Run: headless pygame with SDL's dummy video driver; simulated clock (each Clock.tick advances the game by its frame time, no real sleeping); random seed 0; keys injected as events and as key.get_pressed() state; mouse plan: one left click at the window centre at the start of phase 2, then a move to the lower-right quarter at the start of phase 3.
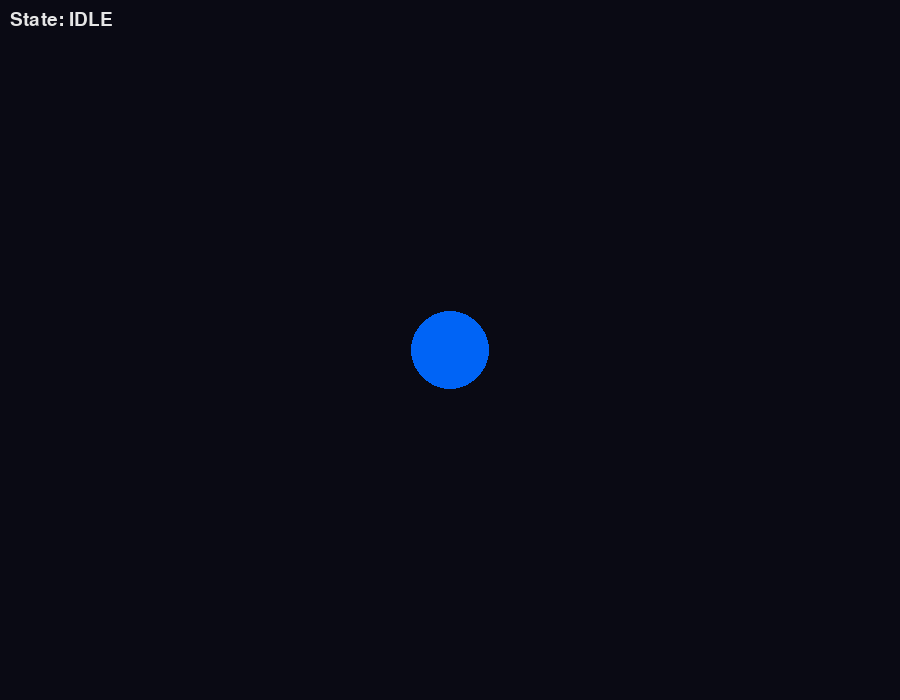
Frame 1 of 4 · flips 1–60 · no input
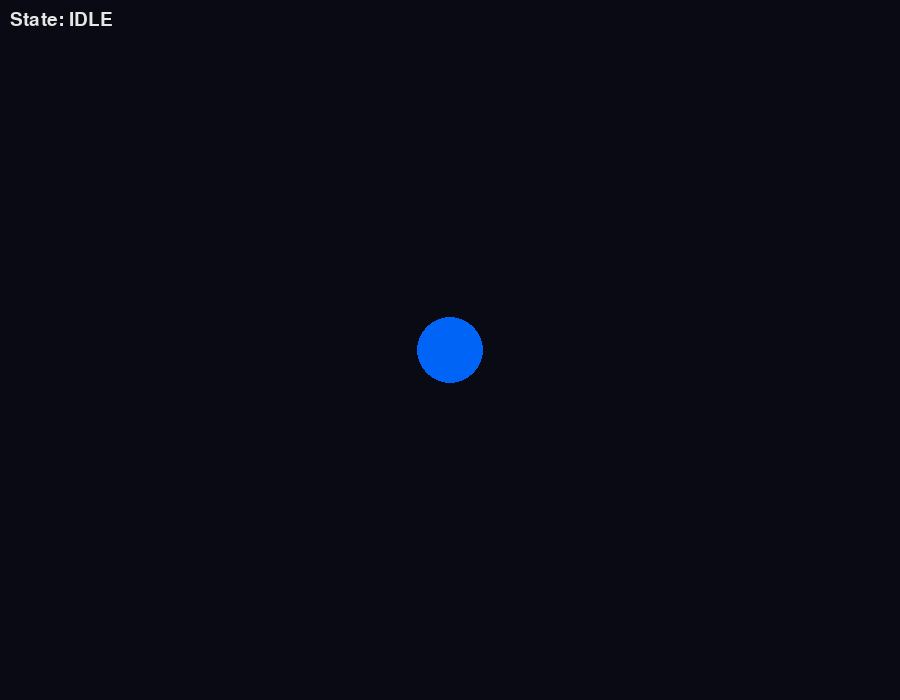
Frame 2 of 4 · flips 61–180 · clicked the window centre · tapped SPACE, RETURN · held RIGHT (→), D
Frame 3 of 4 · flips 181–300 · moved the mouse to the lower-right quarter · held DOWN (↓), S · screen unchanged from frame 2, image omitted
Frame 4 of 4 · flips 301–420 · held LEFT (←), A, UP (↑), W · screen same as frame 1, image omitted

The pygame program that drew these frames:

"""
Jarvis Voice Assistant GUI
Creates a visualizer window with an animated orb that reflects the assistant's state.
"""
import pygame
import sys
import math
import threading
import queue

# --- Constants ---
# Window
WIDTH, HEIGHT = 900, 700  # Increased size for code display
FPS = 60

# Colors
BLACK = (10, 10, 20)
WHITE = (230, 230, 230)
CODE_BG = (20, 20, 30)
ORB_COLOR_IDLE = (0, 100, 255)       # Blue
ORB_COLOR_LISTENING = (100, 255, 100) # Green
ORB_COLOR_SPEAKING = (255, 100, 0)    # Orange
ORB_COLOR_CODING = (160, 32, 240)     # Purple

# Orb settings
ORB_RADIUS_MIN = 30
ORB_RADIUS_MAX = 40
ORB_BREATHE_SPEED = 0.02
ORB_PULSE_SPEED = 0.1 # This was for speaking animation, now combined with orb_radius

class Visualizer:
    """
    Manages the Pygame GUI window and all animations.
    """
    def __init__(self, comm_queue: queue.Queue):
        pygame.init()
        # Increased size for code display and overall aesthetic
        self.screen = pygame.display.set_mode((WIDTH, HEIGHT))
        pygame.display.set_caption("Jarvis")
        self.clock = pygame.time.Clock()
        self.font = pygame.font.Font(None, 28) # Default font
        self.code_font = pygame.font.SysFont("Consolas", 18) # Code specific font

        self.comm_queue = comm_queue
        
        # State
        self.state = "IDLE"  # IDLE, LISTENING, SPEAKING, DISPLAY_CODE
        self.speaking_text = ""
        self.code_to_display = ""
        self.code_lines = []

        # Animation variables
        self.angle = 0
        self.orb_radius = ORB_RADIUS_MIN
        self.current_orb_color = ORB_COLOR_IDLE # For smooth transitions
        self.speaking_pulse = 0
        self.current_glow_alpha = 0 # For orb glow effect

        # Code display scrolling
        self.code_scroll_offset = 0
        self.code_display_rect = pygame.Rect(50, 120, WIDTH - 100, HEIGHT - 180)
        self.line_height = self.code_font.get_linesize()
        self.visible_lines_count = self.code_display_rect.height // self.line_height
        self.max_code_scroll_offset = 0

    def _check_queue(self):
        """Check for messages from the backend bot."""
        try:
            message = self.comm_queue.get_nowait()
            new_state = message.get("state")
            if new_state:
                print(f"[GUI] State change: {new_state}")
                self.state = new_state
                self.angle = 0 # Reset animation angle on state change
                
                # Reset display texts
                self.speaking_text = ""
                self.code_to_display = ""
                self.code_lines = []
                self.code_scroll_offset = 0 # Reset scroll
                
                if self.state == "SPEAKING":
                    self.speaking_text = message.get("text", "")
                    self.speaking_pulse = 1.0
                elif self.state == "DISPLAY_CODE":
                    self.code_to_display = message.get("code", "")
                    self.code_lines = self.code_to_display.splitlines()
                    self.max_code_scroll_offset = max(0, len(self.code_lines) - self.visible_lines_count)
                    
        except queue.Empty:
            pass

    def _update_animations(self):
        """Update animation values based on the current state."""
        self.angle += ORB_BREATHE_SPEED

        target_color = ORB_COLOR_IDLE
        if self.state == "IDLE":
            target_color = ORB_COLOR_IDLE
            self.orb_radius = ORB_RADIUS_MIN + (ORB_RADIUS_MAX - ORB_RADIUS_MIN) * (0.5 * (1 + math.sin(self.angle)))
            self.current_glow_alpha = max(0, self.current_glow_alpha - 5)
        
        elif self.state == "LISTENING":
            target_color = ORB_COLOR_LISTENING
            self.orb_radius = ORB_RADIUS_MAX + 5 * (0.5 * (1 + math.sin(self.angle * 2))) # More pronounced pulse
            self.current_glow_alpha = min(150, self.current_glow_alpha + 10) # Brighter glow
        
        elif self.state == "SPEAKING":
            target_color = ORB_COLOR_SPEAKING
            if self.speaking_pulse > 0:
                self.speaking_pulse -= 0.02
            self.orb_radius = ORB_RADIUS_MIN + (ORB_RADIUS_MAX - ORB_RADIUS_MIN) * self.speaking_pulse * 1.5 # Stronger pulse
            self.current_glow_alpha = min(100, self.current_glow_alpha + 5)
            
        elif self.state == "DISPLAY_CODE":
            target_color = ORB_COLOR_CODING
            self.orb_radius = ORB_RADIUS_MIN # Static size
            self.current_glow_alpha = max(0, self.current_glow_alpha - 5)

        # Smooth color transition (linear interpolation)
        self.current_orb_color = tuple(
            int(self.current_orb_color[i] * 0.9 + target_color[i] * 0.1) for i in range(3)
        )
            
    def _draw_text_multiline_scrollable(self, surface, lines, rect, font, color, scroll_offset):
        """Helper to draw multi-line text with scrolling."""
        y_offset = rect.y + 10
        # Calculate start and end indices for visible lines
        start_line_index = scroll_offset
        end_line_index = min(scroll_offset + self.visible_lines_count, len(lines))
        
        for i in range(start_line_index, end_line_index):
            line_surface = font.render(lines[i], True, color)
            surface.blit(line_surface, (rect.x + 10, y_offset))
            y_offset += font.get_linesize()

    def _draw(self):
        """Draw all elements to the screen."""
        self.screen.fill(BLACK)

        # Draw code display area if showing code
        if self.state == "DISPLAY_CODE" and self.code_to_display:
            pygame.draw.rect(self.screen, CODE_BG, self.code_display_rect)
            pygame.draw.rect(self.screen, self.current_orb_color, self.code_display_rect, 2) # Thicker, animated border

            # Draw scrollbar
            if self.max_code_scroll_offset > 0:
                scrollbar_track_rect = pygame.Rect(self.code_display_rect.right - 15, self.code_display_rect.y, 10, self.code_display_rect.height)
                pygame.draw.rect(self.screen, (50, 50, 50), scrollbar_track_rect, 0, 5) # Darker track

                scrollbar_height_ratio = self.visible_lines_count / len(self.code_lines)
                actual_scrollbar_height = max(20, int(scrollbar_height_ratio * self.code_display_rect.height)) # Min height
                
                scrollbar_y_ratio = self.code_scroll_offset / self.max_code_scroll_offset
                scrollbar_y = self.code_display_rect.y + (self.code_display_rect.height - actual_scrollbar_height) * scrollbar_y_ratio

                scrollbar_thumb_rect = pygame.Rect(self.code_display_rect.right - 15, scrollbar_y, 10, actual_scrollbar_height)
                pygame.draw.rect(self.screen, self.current_orb_color, scrollbar_thumb_rect, 0, 5) # Draw scrollbar thumb

            self._draw_text_multiline_scrollable(self.screen, self.code_lines, self.code_display_rect, self.code_font, WHITE, self.code_scroll_offset)

        # Draw the orb (adjust position based on state)
        orb_y = HEIGHT // 2 if self.state != "DISPLAY_CODE" else 60
        pygame.draw.circle(self.screen, self.current_orb_color, (WIDTH // 2, orb_y), int(self.orb_radius))
        
        # Draw orb glow
        if self.current_glow_alpha > 0:
            glow_surface = pygame.Surface((self.orb_radius * 2 + 20, self.orb_radius * 2 + 20), pygame.SRCALPHA)
            pygame.draw.circle(glow_surface, (*self.current_orb_color, self.current_glow_alpha), (self.orb_radius + 10, self.orb_radius + 10), int(self.orb_radius * 0.9 + 5))
            glow_rect = glow_surface.get_rect(center=(WIDTH // 2, orb_y))
            self.screen.blit(glow_surface, glow_rect)


        # Draw state text
        state_surface = self.font.render(f"State: {self.state}", True, WHITE)
        self.screen.blit(state_surface, (10, 10))

        # Draw speaking text (if not showing code)
        if self.speaking_text and self.state not in ["DISPLAY_CODE"]:
            text_surface = self.font.render(self.speaking_text, True, WHITE)
            text_rect = text_surface.get_rect(center=(WIDTH // 2, HEIGHT - 40))
            self.screen.blit(text_surface, text_rect)
        elif self.state == "DISPLAY_CODE":
            # Display current command or instruction above code
            instruction_surface = self.font.render("Use mouse wheel to scroll code.", True, WHITE)
            instruction_rect = instruction_surface.get_rect(center=(WIDTH // 2, 90))
            self.screen.blit(instruction_surface, instruction_rect)


        pygame.display.flip()

    def run(self):
        """The main loop of the GUI."""
        running = True
        while running:
            for event in pygame.event.get():
                if event.type == pygame.QUIT:
                    running = False
                elif event.type == pygame.MOUSEBUTTONDOWN and self.state == "DISPLAY_CODE":
                    if event.button == 4: # Scroll up
                        self.code_scroll_offset = max(0, self.code_scroll_offset - 1)
                    elif event.button == 5: # Scroll down
                        self.code_scroll_offset = min(self.max_code_scroll_offset, self.code_scroll_offset + 1)
            
            self._check_queue()
            self._update_animations()
            self._draw()
            
            self.clock.tick(FPS)
        
        self.comm_queue.put({"state": "SHUTDOWN"})
        pygame.quit()
        sys.exit()

if __name__ == '__main__':
    # Example of running the GUI standalone for testing
    q = queue.Queue()
    
    def test_backend(q):
        import time
        time.sleep(2)
        q.put({"state": "LISTENING"})
        time.sleep(2)
        q.put({"state": "SPEAKING", "text": "Generating code for a prime number function..."})
        time.sleep(3)
        code_snippet = """def is_prime(n):
    '''Checks if a number is prime.'''
    if n <= 1:
        return False
    for i in range(2, int(n**0.5) + 1):
        if n % i == 0:
            return False
    return True

# Example usage:
print(is_prime(7))   # Output: True
print(is_prime(10))  # Output: False
print(is_prime(1))   # Output: False
print(is_prime(2))   # Output: True
"""
        q.put({"state": "DISPLAY_CODE", "code": code_snippet})
        time.sleep(8)
        q.put({"state": "IDLE"})

    threading.Thread(target=test_backend, args=(q,), daemon=True).start() 
    
    visualizer = Visualizer(q)
    visualizer.run()
